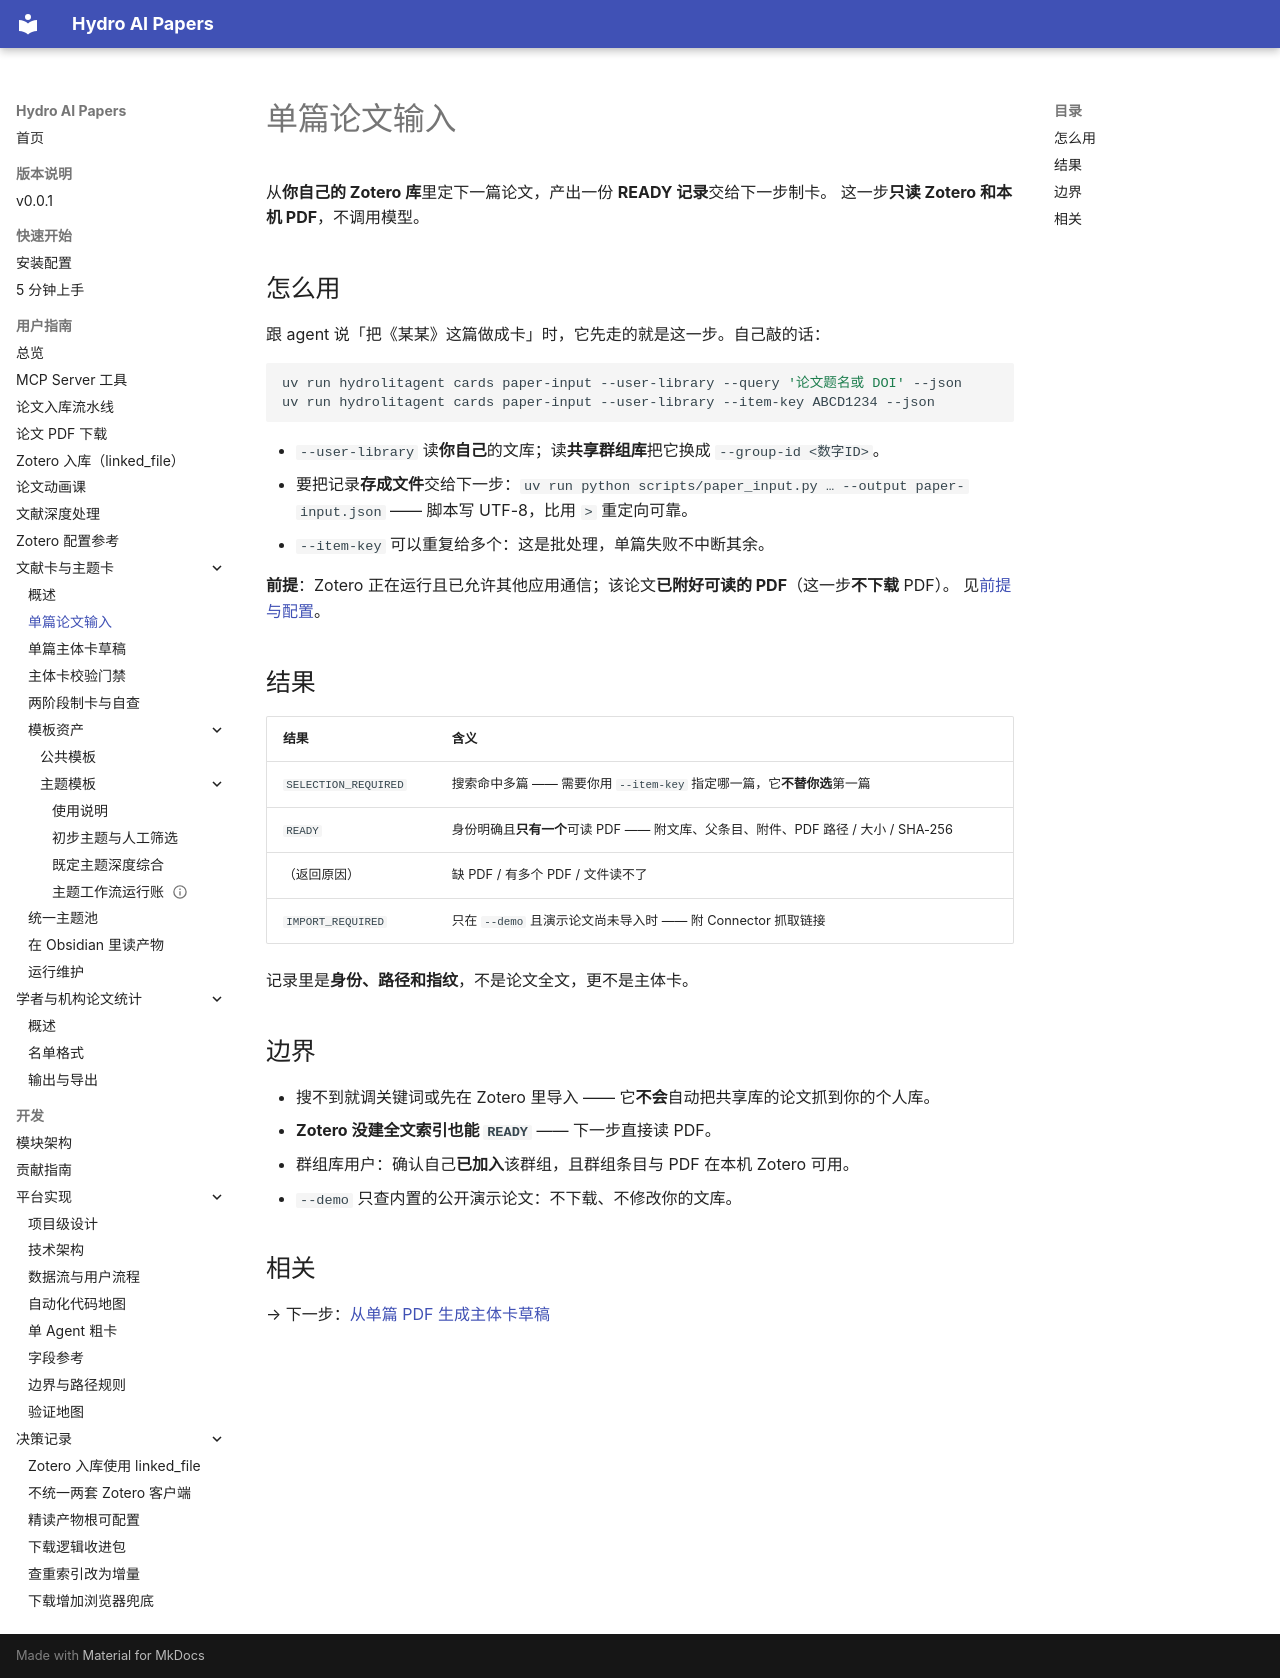

repository: iHeadWater/mylibrary · page: user-guide/cards/paper-input/index.html · generator: mkdocs

# 单篇论文输入

从**你自己的 Zotero 库**里定下一篇论文，产出一份 **READY 记录**交给下一步制卡。
这一步**只读 Zotero 和本机 PDF**，不调用模型。

## 怎么用

跟 agent 说「把《某某》这篇做成卡」时，它先走的就是这一步。自己敲的话：

```bash
uv run hydrolitagent cards paper-input --user-library --query '论文题名或 DOI' --json
uv run hydrolitagent cards paper-input --user-library --item-key ABCD1234 --json
```

- `--user-library` 读**你自己**的文库；读**共享群组库**把它换成 `--group-id <数字ID>`。
- 要把记录**存成文件**交给下一步：`uv run python scripts/paper_input.py … --output paper-input.json`
  —— 脚本写 UTF-8，比用 `>` 重定向可靠。
- `--item-key` 可以重复给多个：这是批处理，单篇失败不中断其余。

**前提**：Zotero 正在运行且已允许其他应用通信；该论文**已附好可读的 PDF**（这一步**不下载** PDF）。
见[前提与配置](../../getting-started/installation.md)。

## 结果

| 结果 | 含义 |
|---|---|
| `SELECTION_REQUIRED` | 搜索命中多篇 —— 需要你用 `--item-key` 指定哪一篇，它**不替你选**第一篇 |
| `READY` | 身份明确且**只有一个**可读 PDF —— 附文库、父条目、附件、PDF 路径 / 大小 / SHA-256 |
| （返回原因） | 缺 PDF / 有多个 PDF / 文件读不了 |
| `IMPORT_REQUIRED` | 只在 `--demo` 且演示论文尚未导入时 —— 附 Connector 抓取链接 |

记录里是**身份、路径和指纹**，不是论文全文，更不是主体卡。

## 边界

- 搜不到就调关键词或先在 Zotero 里导入 —— 它**不会**自动把共享库的论文抓到你的个人库。
- **Zotero 没建全文索引也能 `READY`** —— 下一步直接读 PDF。
- 群组库用户：确认自己**已加入**该群组，且群组条目与 PDF 在本机 Zotero 可用。
- `--demo` 只查内置的公开演示论文：不下载、不修改你的文库。

## 相关

→ 下一步：[从单篇 PDF 生成主体卡草稿](subject-card-draft.md)
